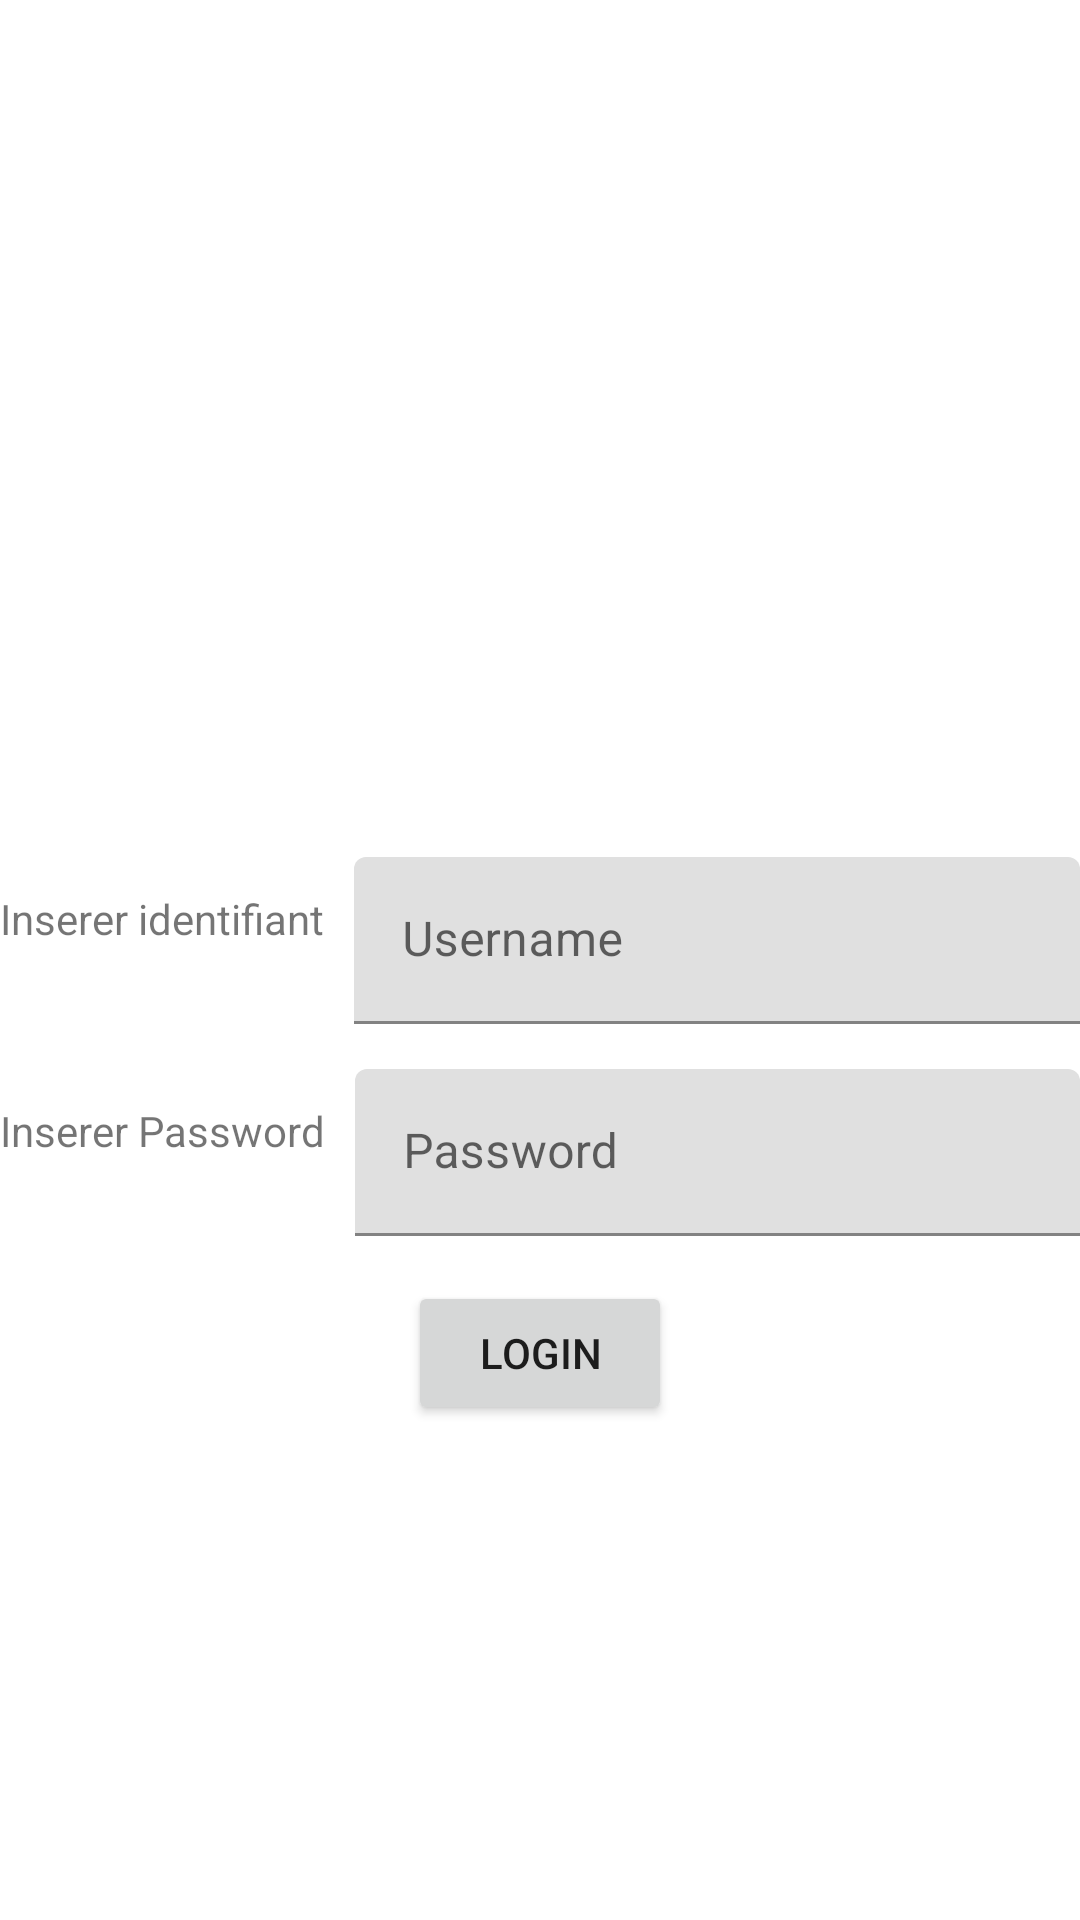

Layout XML and referenced resources for this Android screen:
<!-- AndroidManifest.xml: application theme Theme.TP04 -->
<!-- res/layout/login_activity.xml -->
<?xml version="1.0" encoding="utf-8"?>
<androidx.constraintlayout.widget.ConstraintLayout xmlns:android="http://schemas.android.com/apk/res/android"
    xmlns:app="http://schemas.android.com/apk/res-auto"
    xmlns:tools="http://schemas.android.com/tools"
    android:layout_width="match_parent"
    android:layout_height="match_parent"
    tools:context=".LoginActivity">

    <LinearLayout
        android:layout_width="match_parent"
        android:layout_height="match_parent"
        android:gravity="center|center_vertical"
        android:orientation="vertical">

        <ImageView
            android:id="@+id/imageView"
            android:layout_width="match_parent"
            android:layout_height="91dp"
            android:layout_marginBottom="15dp"
            android:contentDescription="@string/img_log"
            app:srcCompat="@drawable/login" />

        <LinearLayout
            android:layout_width="match_parent"
            android:layout_height="wrap_content"
            android:orientation="horizontal">

            <TextView
                android:id="@+id/text_login"
                android:layout_width="wrap_content"
                android:layout_height="wrap_content"
                android:text="@string/id_login" />

            <com.google.android.material.textfield.TextInputLayout
                android:layout_width="match_parent"
                android:layout_height="wrap_content"
                android:layout_marginStart="10dp"
                android:layout_marginTop="15dp"
                android:visibility="visible">

                <com.google.android.material.textfield.TextInputEditText
                    android:id="@+id/input_username"
                    android:layout_width="match_parent"
                    android:layout_height="wrap_content"
                    android:hint="@string/username_log" />
            </com.google.android.material.textfield.TextInputLayout>

        </LinearLayout>

        <LinearLayout
            android:layout_width="match_parent"
            android:layout_height="wrap_content"
            android:orientation="horizontal">

            <TextView
                android:id="@+id/text_password"
                android:layout_width="wrap_content"
                android:layout_height="wrap_content"
                android:text="@string/password" />

            <com.google.android.material.textfield.TextInputLayout
                android:layout_width="match_parent"
                android:layout_height="wrap_content"
                android:layout_marginStart="10dp"
                android:layout_marginTop="15dp"
                android:visibility="visible">

                <com.google.android.material.textfield.TextInputEditText
                    android:id="@+id/input_password"
                    android:layout_width="match_parent"
                    android:layout_height="wrap_content"
                    android:hint="@string/passord_log"
                    android:inputType="textPassword" />
            </com.google.android.material.textfield.TextInputLayout>


        </LinearLayout>

        <Button
            android:id="@+id/btn_login"
            android:layout_width="wrap_content"
            android:layout_height="wrap_content"
            android:layout_marginTop="15dp"
            android:text="@string/login" />
    </LinearLayout>

</androidx.constraintlayout.widget.ConstraintLayout>
<!-- resources referenced by this layout -->
<resources>
  <string name="id_login">Inserer identifiant</string>
  <string name="img_log">Logo</string>
  <string name="login">Login</string>
  <string name="passord_log">Password</string>
  <string name="password">Inserer Password</string>
  <string name="username_log">Username</string>
  <style name="Theme.TP04" parent="Theme.MaterialComponents.DayNight.DarkActionBar">
          
          <item name="colorPrimary">@color/purple_500</item>
          <item name="colorPrimaryVariant">@color/purple_700</item>
          <item name="colorOnPrimary">@color/white</item>
          
          <item name="colorSecondary">@color/teal_200</item>
          <item name="colorSecondaryVariant">@color/teal_700</item>
          <item name="colorOnSecondary">@color/black</item>
          
          <item name="android:statusBarColor" tools:targetApi="l">?attr/colorPrimaryVariant</item>
          
      </style>
  <!-- not gathered from this repository: default colours our renderer supplied (Android Studio template values) -->
  <color name="purple_500">#FF6200EE</color>
  <color name="purple_700">#FF3700B3</color>
  <color name="teal_200">#FF03DAC5</color>
  <color name="teal_700">#FF018786</color>
  <color name="black">#FF000000</color>
  <color name="white">#FFFFFFFF</color>
</resources>
